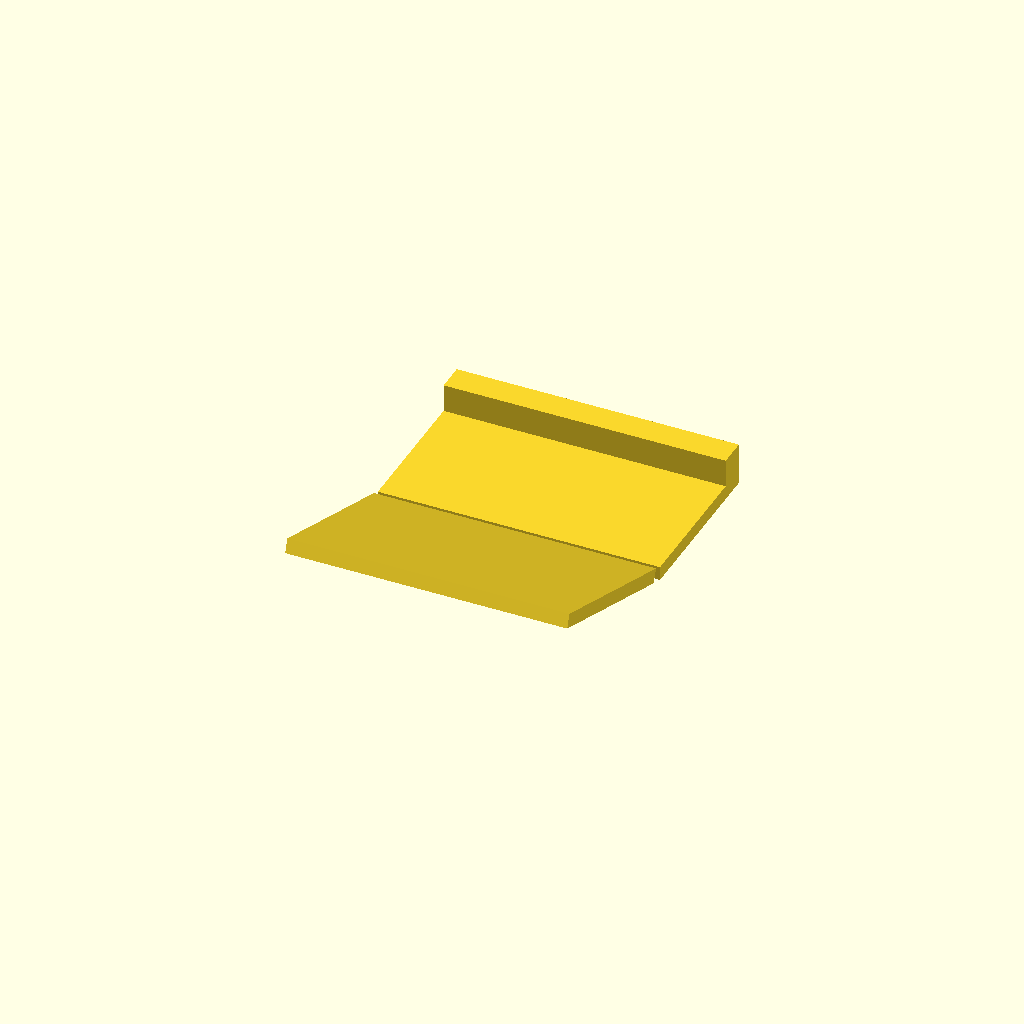
Cell 1: rendered with the file's own defaults.
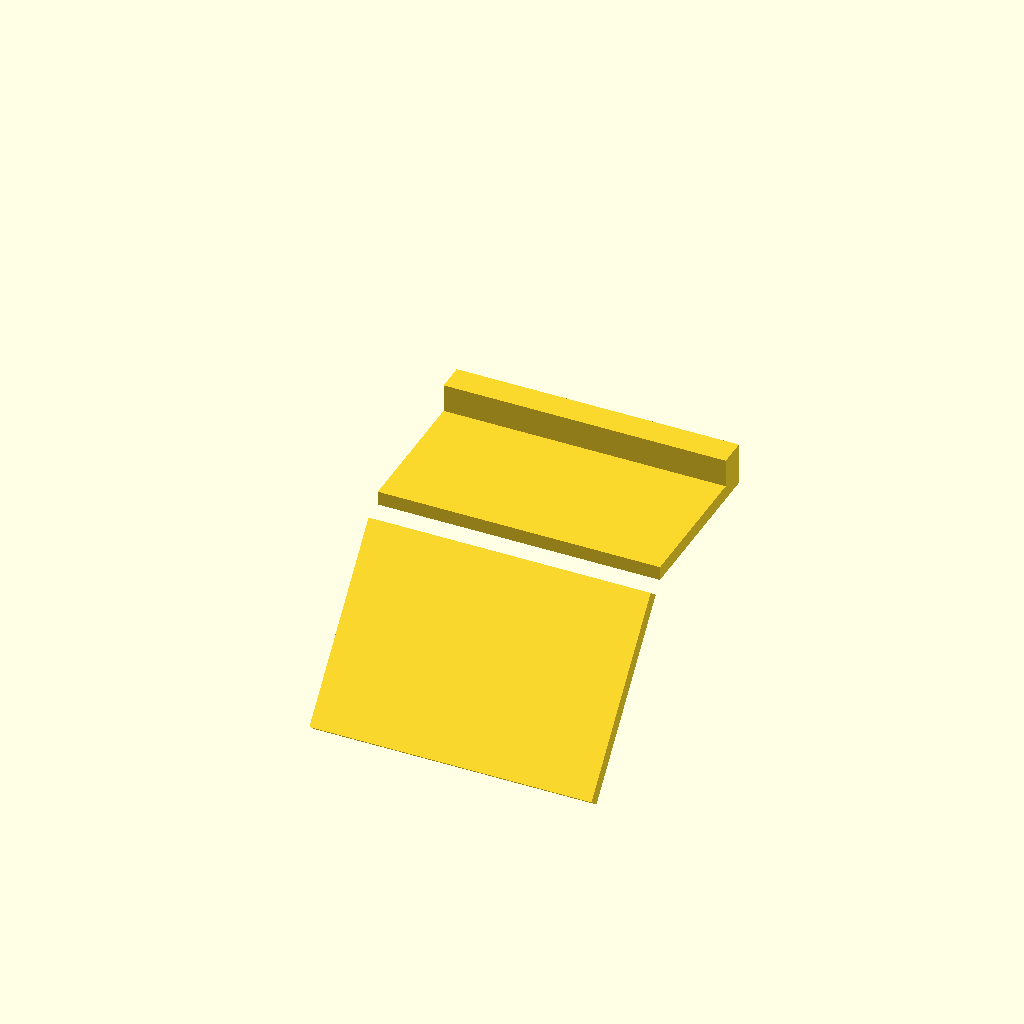
Cell 2 — angle set to 140, the other parameters unchanged.
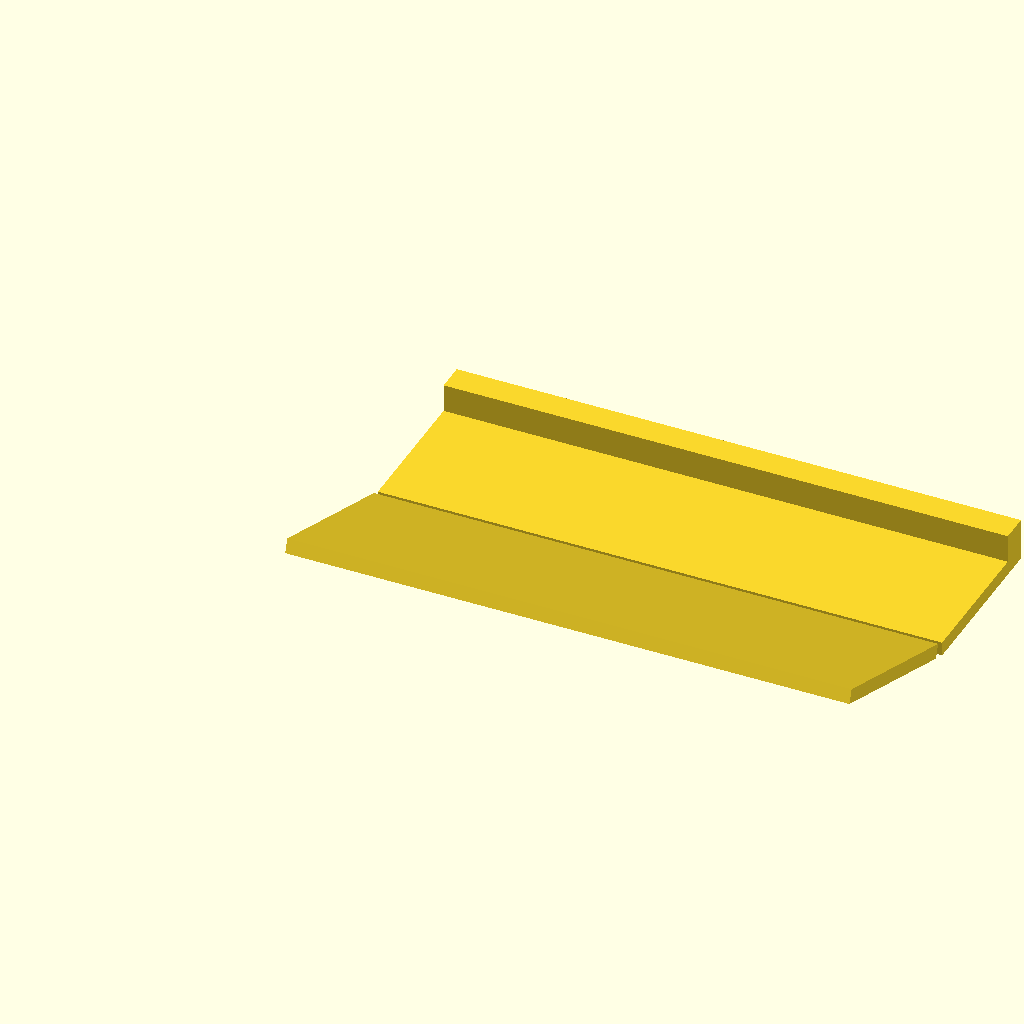
Cell 3: the same model with base_length = 200.
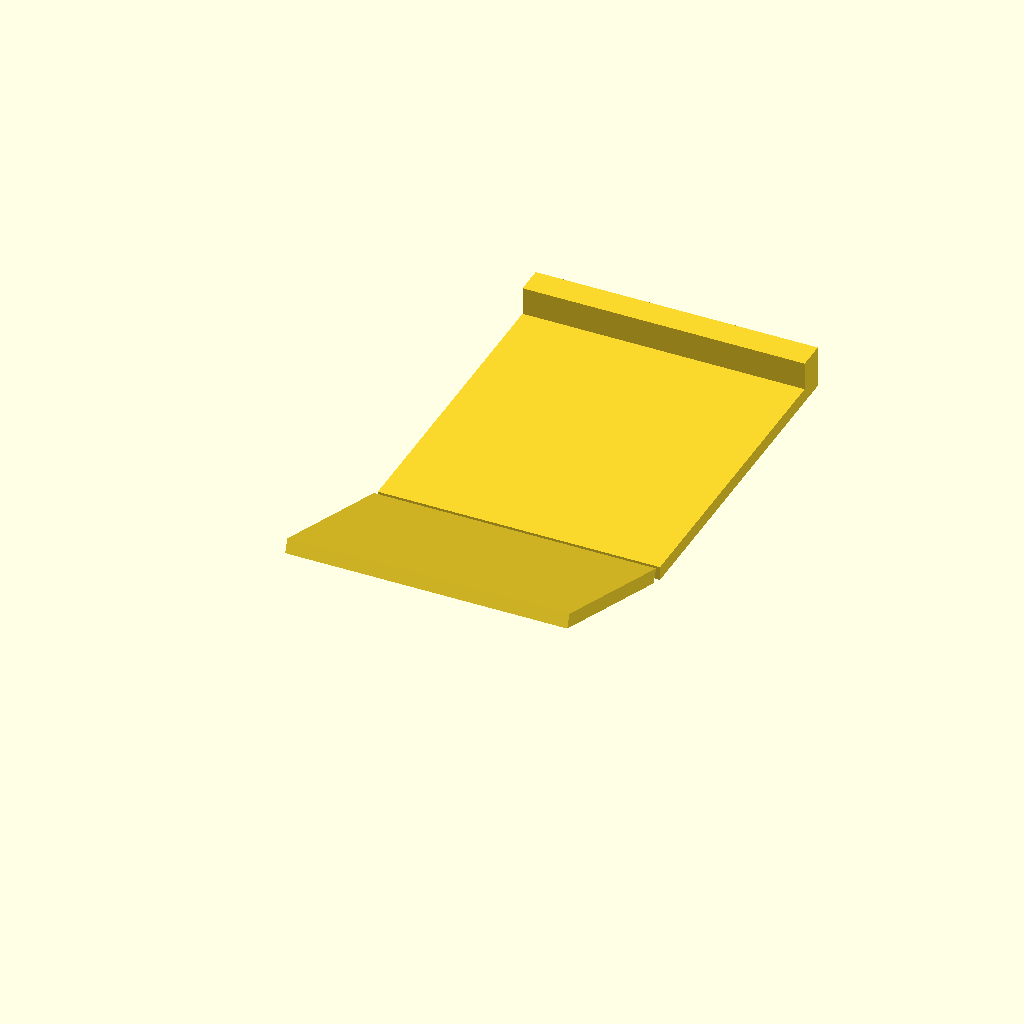
Cell 4: the same model with base_width = 120.
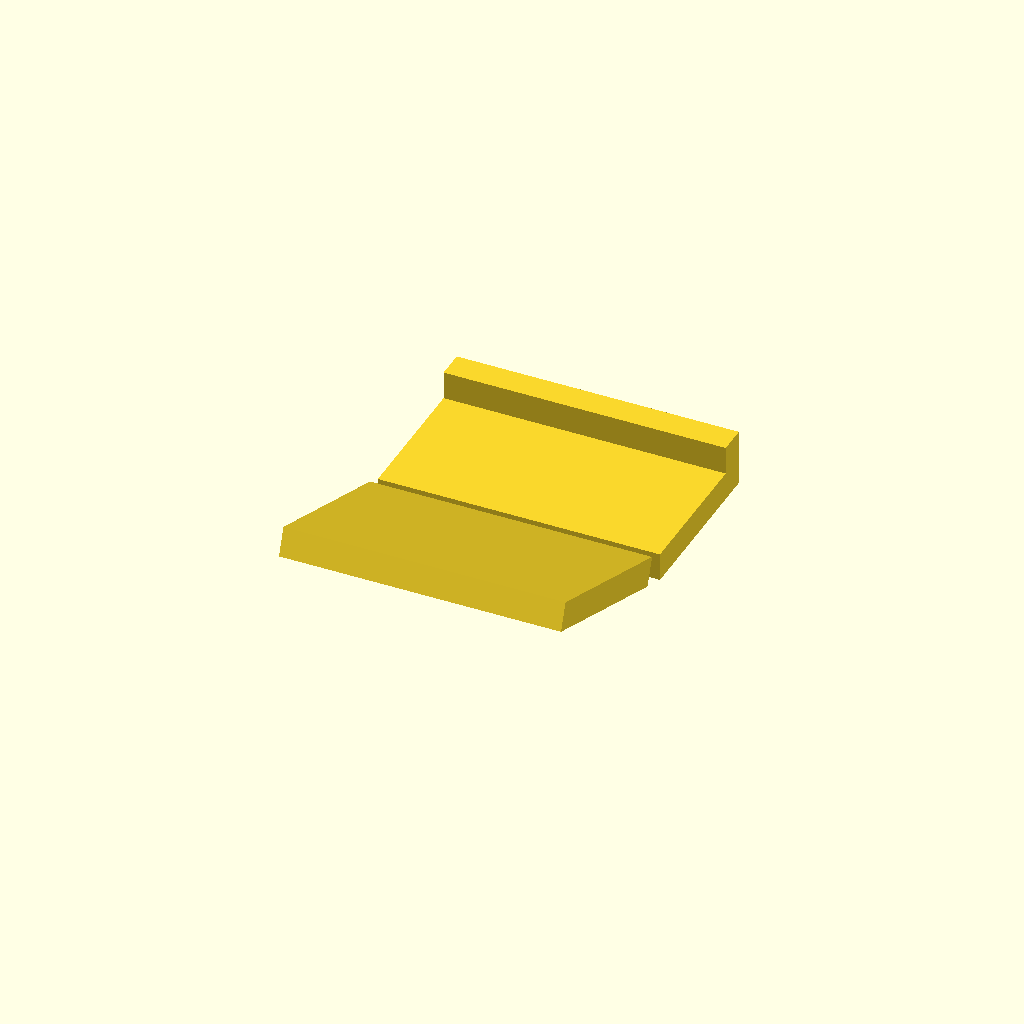
Cell 5 — thickness set to 10, the other parameters unchanged.
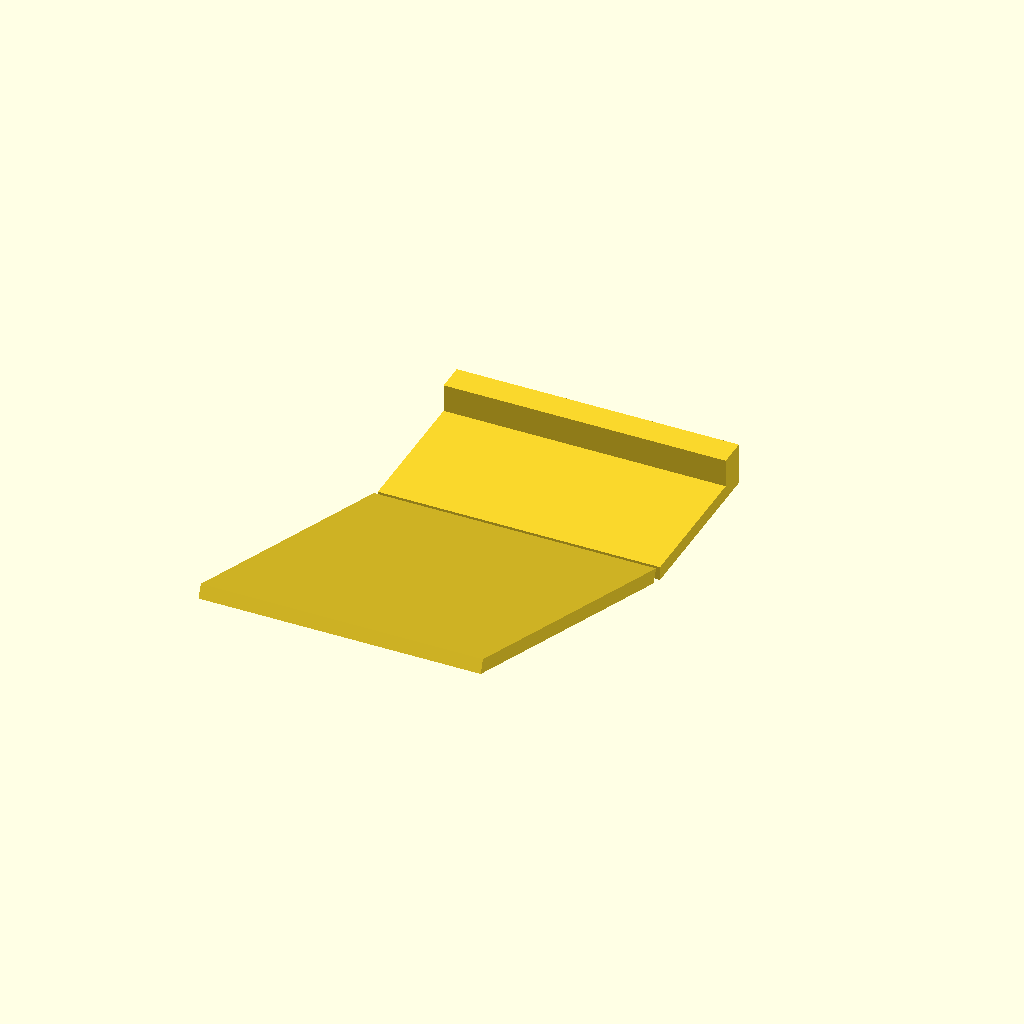
Cell 6 — support_height set to 140, the other parameters unchanged.
One fixed orthographic camera (rotation 55°, 0°, 25°; colour scheme Cornfield) for every cell.
The OpenSCAD source (Phone Stand.scad):
// Parametric Phone Stand
angle = 70;
base_length = 100;
base_width = 60;
thickness = 5;
support_height = 70;

module base() {
    cube([base_length, base_width, thickness]);
}

module support() {
    rotate([angle, 0, 0])
        translate([0, 0, thickness])
            cube([base_length, thickness, support_height]);
}

module stopper() {
    translate([0, base_width - 10, thickness])
        cube([base_length, 10, 10]);
}

union() {
    base();
    support();
    stopper();
}
Customizer parameters (derived from the source; name, type, default, range or options):
angle: number, default 70
base_length: number, default 100
base_width: number, default 60
thickness: number, default 5
support_height: number, default 70
